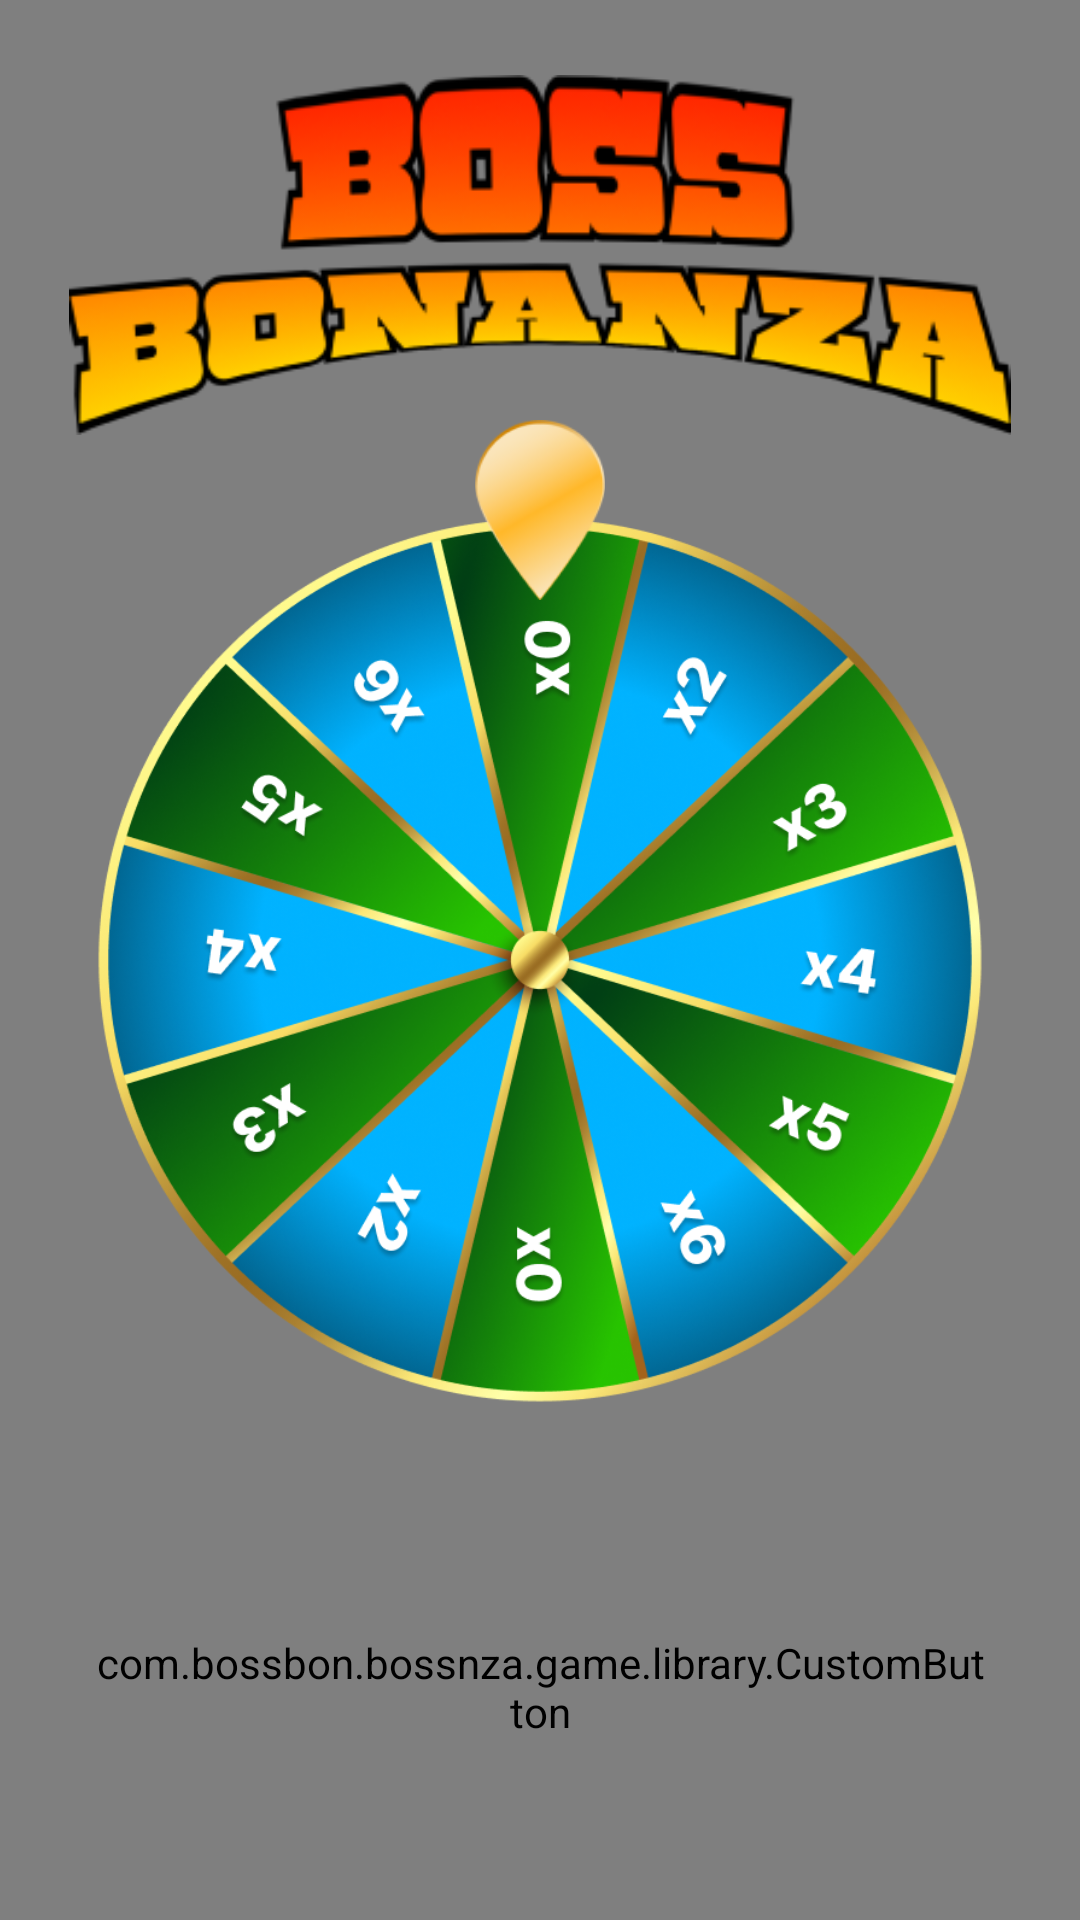

Here is an Android app screen rendered from its layout file. Give the layout XML and the strings, colors and styles it references.
<!-- AndroidManifest.xml: application theme Theme.BossBonanza -->
<!-- res/layout/fragment_bonus_wheel.xml -->
<?xml version="1.0" encoding="utf-8"?>
<androidx.constraintlayout.widget.ConstraintLayout xmlns:android="http://schemas.android.com/apk/res/android"
    xmlns:app="http://schemas.android.com/apk/res-auto"
    xmlns:tools="http://schemas.android.com/tools"
    android:layout_width="match_parent"
    android:background="@drawable/bg_vertical"
    android:layout_height="match_parent">

    <com.airbnb.lottie.LottieAnimationView
        android:id="@+id/firstAnim"
        android:layout_width="match_parent"
        android:layout_height="200dp"
        app:layout_constraintBottom_toBottomOf="parent"
        app:layout_constraintEnd_toEndOf="parent"
        app:layout_constraintStart_toStartOf="parent"
        app:lottie_autoPlay="true"
        app:lottie_loop="true"
        app:lottie_rawRes="@raw/fish" />

    <com.airbnb.lottie.LottieAnimationView
        android:id="@+id/secondAnim"
        android:layout_width="match_parent"
        android:layout_height="match_parent"
        app:layout_constraintBottom_toBottomOf="parent"
        app:layout_constraintEnd_toEndOf="parent"
        app:layout_constraintStart_toStartOf="parent"
        app:layout_constraintTop_toTopOf="parent"
        app:lottie_autoPlay="true"
        app:lottie_loop="true"
        app:lottie_rawRes="@raw/fish2" />

    <ImageView
        android:id="@+id/main_wheel"
        android:layout_width="300dp"
        android:layout_height="300dp"
        android:layout_margin="30dp"
        android:src="@drawable/img_spinning_wheel"
        app:layout_constraintBottom_toBottomOf="parent"
        app:layout_constraintEnd_toEndOf="parent"
        app:layout_constraintStart_toStartOf="parent"
        app:layout_constraintTop_toTopOf="parent" />

    <ImageView
        android:id="@+id/arrow"
        android:layout_width="60dp"
        android:layout_height="60dp"
        android:src="@drawable/img_spinning_wheel_arrow"
        app:layout_constraintBottom_toTopOf="@+id/main_wheel"
        app:layout_constraintEnd_toEndOf="@+id/main_wheel"
        app:layout_constraintStart_toStartOf="@+id/main_wheel"
        app:layout_constraintTop_toTopOf="@+id/main_wheel" />

    <com.bossbon.bossnza.game.library.CustomButton
        android:id="@+id/start_wheel"
        style="@style/MenuButtons"
        android:layout_width="0dp"
        android:layout_height="90dp"
        android:layout_margin="30dp"
        android:background="@drawable/bg_button_classic"
        android:paddingBottom="5dp"
        android:text="@string/spin"
        android:textSize="30sp"
        app:layout_constraintBottom_toBottomOf="parent"
        app:layout_constraintEnd_toEndOf="parent"
        app:layout_constraintStart_toStartOf="parent" />

    <ImageView
        android:id="@+id/imageView2"
        android:layout_width="360dp"
        android:layout_height="120dp"
        android:src="@drawable/img_logotype"
        app:layout_constraintBottom_toTopOf="@+id/main_wheel"
        app:layout_constraintEnd_toEndOf="parent"
        app:layout_constraintStart_toStartOf="parent"
        app:layout_constraintTop_toTopOf="parent" />


</androidx.constraintlayout.widget.ConstraintLayout>
<!-- resources referenced by this layout -->
<resources>
  <!-- drawable bg_button_classic: png bitmap (drawable, 4225 bytes) -->
  <!-- drawable img_logotype: png bitmap (drawable, 36711 bytes) -->
  <!-- drawable img_spinning_wheel: png bitmap (drawable, 442740 bytes) -->
  <!-- drawable img_spinning_wheel_arrow: png bitmap (drawable, 7024 bytes) -->
  <string name="spin">Spin!</string>
  <style name="MenuButtons" parent="BasicText">
          <item name="android:layout_width">280dp</item>
          <item name="android:layout_height">80dp</item>
          <item name="android:textColor">@color/white</item>
          <item name="android:paddingBottom">5dp</item>
          <item name="android:background">@drawable/bg_button_classic</item>
          <item name="android:textSize">32sp</item>
      </style>
  <style name="Theme.BossBonanza" parent="Theme.MaterialComponents.DayNight.NoActionBar">
          
          <item name="colorPrimary">@color/purple_500</item>
          <item name="colorPrimaryVariant">@color/purple_700</item>
          <item name="colorOnPrimary">@color/white</item>
          
          <item name="colorSecondary">@color/teal_200</item>
          <item name="colorSecondaryVariant">@color/teal_700</item>
          <item name="colorOnSecondary">@color/black</item>
          
          <item name="android:statusBarColor">?attr/colorPrimaryVariant</item>
          
          <item name="android:windowNoTitle">true</item>
          <item name="android:windowFullscreen">true</item>
      </style>
  <style name="BasicText">
          <item name="android:shadowRadius">2</item>
          <item name="android:shadowColor">@color/black</item>
          <item name="android:shadowDy">2</item>
          <item name="android:shadowDx">2</item>
          <item name="android:textStyle">bold</item>
          <item name="android:fontFamily">@font/cantora_one</item>
          <item name="android:gravity">center</item>
          <item name="android:textColor">@color/text_color</item>
      </style>
  <color name="white">#FFFFFF</color>
  <color name="purple_500">#FF6200EE</color>
  <color name="purple_700">#FF3700B3</color>
  <color name="teal_200">#FF03DAC5</color>
  <color name="teal_700">#FF018786</color>
  <color name="black">#FF000000</color>
  <color name="text_color">#FCE883</color>
</resources>
